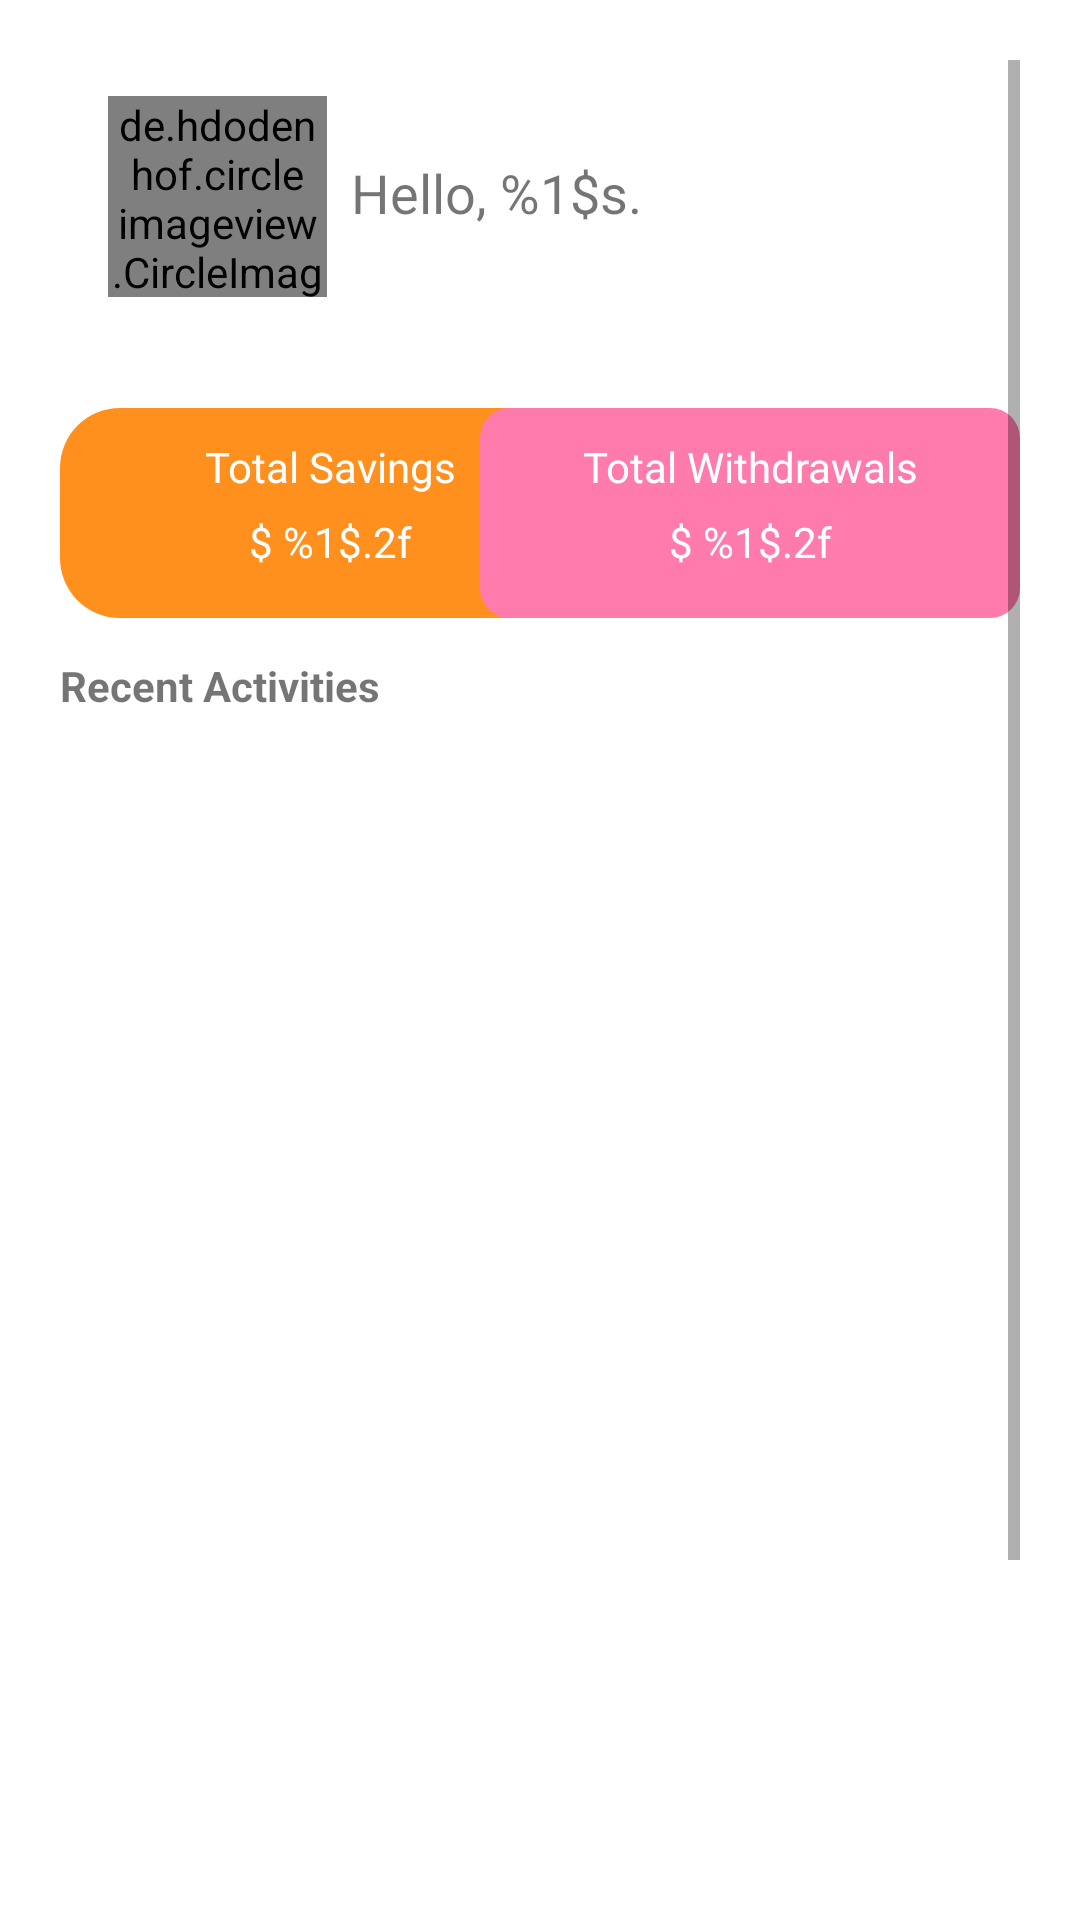

Write the Android layout XML for this screen, with the resource values it uses.
<!-- AndroidManifest.xml: application theme Theme.SavingsApp -->
<!-- res/layout/fragment_home.xml -->
<?xml version="1.0" encoding="utf-8"?>
    <ScrollView
        xmlns:android="http://schemas.android.com/apk/res/android"
        xmlns:app="http://schemas.android.com/apk/res-auto"
        xmlns:tools="http://schemas.android.com/tools"
        android:background="@color/white"
        android:padding="20dp"
        tools:context=".HomeActivity"
        android:layout_width="fill_parent"
        android:fillViewport="true"
        android:layout_height="match_parent">
        <androidx.constraintlayout.widget.ConstraintLayout
            android:id="@+id/main"
            android:layout_width="match_parent"
            android:layout_height="match_parent">

            <androidx.constraintlayout.widget.ConstraintLayout
                android:id="@+id/constraintLayout7"
                android:layout_width="match_parent"
                android:layout_height="80dp"
                android:layout_marginTop="4dp"
                app:layout_constraintTop_toTopOf="parent"
                tools:layout_editor_absoluteX="20dp">

                <de.hdodenhof.circleimageview.CircleImageView
                    android:id="@+id/photo"
                    android:layout_width="73dp"
                    android:layout_height="67dp"
                    android:layout_marginStart="16dp"
                    android:layout_marginTop="8dp"
                    android:src="@drawable/dummy_user"
                    app:layout_constraintStart_toStartOf="parent"
                    app:layout_constraintTop_toTopOf="parent"
                    app:strokeColor="@color/purple_500"
                    app:strokeWidth="1dp" />

                <TextView
                    android:id="@+id/hello_message"
                    android:layout_width="wrap_content"
                    android:layout_height="wrap_content"
                    android:layout_marginTop="28dp"
                    android:text="@string/hello_message"
                    android:textSize="18sp"
                    app:layout_constraintEnd_toEndOf="parent"
                    app:layout_constraintHorizontal_bias="0.059"
                    app:layout_constraintStart_toEndOf="@+id/photo"
                    app:layout_constraintTop_toTopOf="parent" />
            </androidx.constraintlayout.widget.ConstraintLayout>

            <androidx.constraintlayout.widget.ConstraintLayout
                android:id="@+id/constraintLayout8"
                android:layout_width="match_parent"
                android:layout_height="93dp"
                android:layout_marginTop="16dp"
                app:layout_constraintTop_toBottomOf="@+id/constraintLayout7"
                tools:layout_editor_absoluteX="20dp">

                <LinearLayout
                    android:id="@+id/linearLayout"
                    android:layout_width="180dp"
                    android:layout_height="70dp"
                    android:layout_marginTop="16dp"
                    android:background="@drawable/rounded_corner"
                    android:orientation="vertical"
                    android:padding="10dp"
                    app:layout_constraintStart_toStartOf="parent"
                    app:layout_constraintTop_toTopOf="parent">

                    <TextView
                        android:id="@+id/textView7"
                        android:layout_width="match_parent"
                        android:layout_height="wrap_content"
                        android:layout_weight="1"
                        android:text="@string/total_savings"
                        android:textAlignment="center"
                        android:textColor="@color/white" />

                    <TextView
                        android:id="@+id/total_savings"
                        android:layout_width="match_parent"
                        android:layout_height="wrap_content"
                        android:layout_weight="1"
                        android:text="@string/amount"
                        android:textAlignment="center"
                        android:textColor="@color/white" />
                </LinearLayout>

                <LinearLayout
                    android:id="@+id/linearLayout2"
                    android:layout_width="180dp"
                    android:layout_height="70dp"
                    android:background="@drawable/rounded_bg_pink"
                    android:orientation="vertical"
                    android:padding="10dp"
                    app:layout_constraintEnd_toEndOf="parent"
                    app:layout_constraintHorizontal_bias="1.0"
                    app:layout_constraintStart_toEndOf="@+id/linearLayout"
                    app:layout_constraintTop_toTopOf="@+id/linearLayout">

                    <TextView
                        android:id="@+id/textView9"
                        android:layout_width="match_parent"
                        android:layout_height="wrap_content"
                        android:layout_weight="1"
                        android:text="@string/total_withdrawals"
                        android:textAlignment="center"
                        android:textColor="@color/white" />

                    <TextView
                        android:id="@+id/total_withdrawals"
                        android:layout_width="match_parent"
                        android:layout_height="wrap_content"
                        android:layout_weight="1"
                        android:text="@string/amount"
                        android:textAlignment="center"
                        android:textColor="@color/white" />
                </LinearLayout>

            </androidx.constraintlayout.widget.ConstraintLayout>

            <androidx.constraintlayout.widget.ConstraintLayout
                android:id="@+id/constraintLayout9"
                android:layout_width="match_parent"
                android:layout_height="536dp"
                app:layout_constraintTop_toBottomOf="@+id/constraintLayout8"
                tools:layout_editor_absoluteX="42dp">

                <TextView
                    android:id="@+id/textView11"
                    android:layout_width="wrap_content"
                    android:layout_height="wrap_content"
                    android:layout_marginTop="6dp"
                    android:text="@string/recent_activities"
                    android:textStyle="bold"
                    android:textSize="14sp"
                    app:layout_constraintEnd_toEndOf="parent"
                    app:layout_constraintHorizontal_bias="0.0"
                    app:layout_constraintStart_toStartOf="parent"
                    app:layout_constraintTop_toTopOf="parent" />

                <androidx.recyclerview.widget.RecyclerView
                    android:id="@+id/activities"
                    android:layout_width="match_parent"
                    android:layout_height="499dp"
                    android:layout_marginTop="2dp"
                    app:layout_constraintBottom_toBottomOf="parent"
                    app:layout_constraintTop_toBottomOf="@+id/textView11"
                    app:layout_constraintVertical_bias="1.0"
                    tools:layout_editor_absoluteX="16dp" />
            </androidx.constraintlayout.widget.ConstraintLayout>

            <TextView
                android:id="@+id/view_more"
                android:layout_width="wrap_content"
                android:layout_height="wrap_content"
                android:text="@string/more_activities"
                android:textSize="14sp"
                app:layout_constraintBottom_toBottomOf="parent"
                app:layout_constraintEnd_toEndOf="parent"
                app:layout_constraintHorizontal_bias="0.498"
                app:layout_constraintStart_toStartOf="parent"
                app:layout_constraintTop_toBottomOf="@+id/constraintLayout9"
                app:layout_constraintVertical_bias="0.311" />

        </androidx.constraintlayout.widget.ConstraintLayout>
    </ScrollView>
<!-- resources referenced by this layout -->
<resources>
  <color name="purple_500">#FF6200EE</color>
  <color name="white">#FFFFFFFF</color>
  <!-- drawable rounded_bg_pink (drawable) -->
  <?xml version="1.0" encoding="utf-8"?>
  <shape xmlns:android="http://schemas.android.com/apk/res/android">
      <corners  android:radius="10dp"/>
      <solid android:color="@color/pink"></solid>
  </shape>
  <!-- drawable rounded_corner (drawable) -->
  <?xml version="1.0" encoding="utf-8"?>
  <shape xmlns:android="http://schemas.android.com/apk/res/android">
      <corners  android:radius="20dp"/>
      <solid android:color="@color/orange"></solid>
  </shape>
  <string name="amount">$ %1$.2f</string>
  <string name="hello_message">Hello, %1$s. </string>
  <string name="more_activities">View More Activities</string>
  <string name="recent_activities">Recent Activities</string>
  <string name="total_savings">Total Savings</string>
  <string name="total_withdrawals">Total Withdrawals</string>
  <style name="Theme.SavingsApp" parent="Theme.MaterialComponents.Light.NoActionBar" />
  <color name="pink">#FF7BAC</color>
  <color name="orange">#FF901D</color>
</resources>
